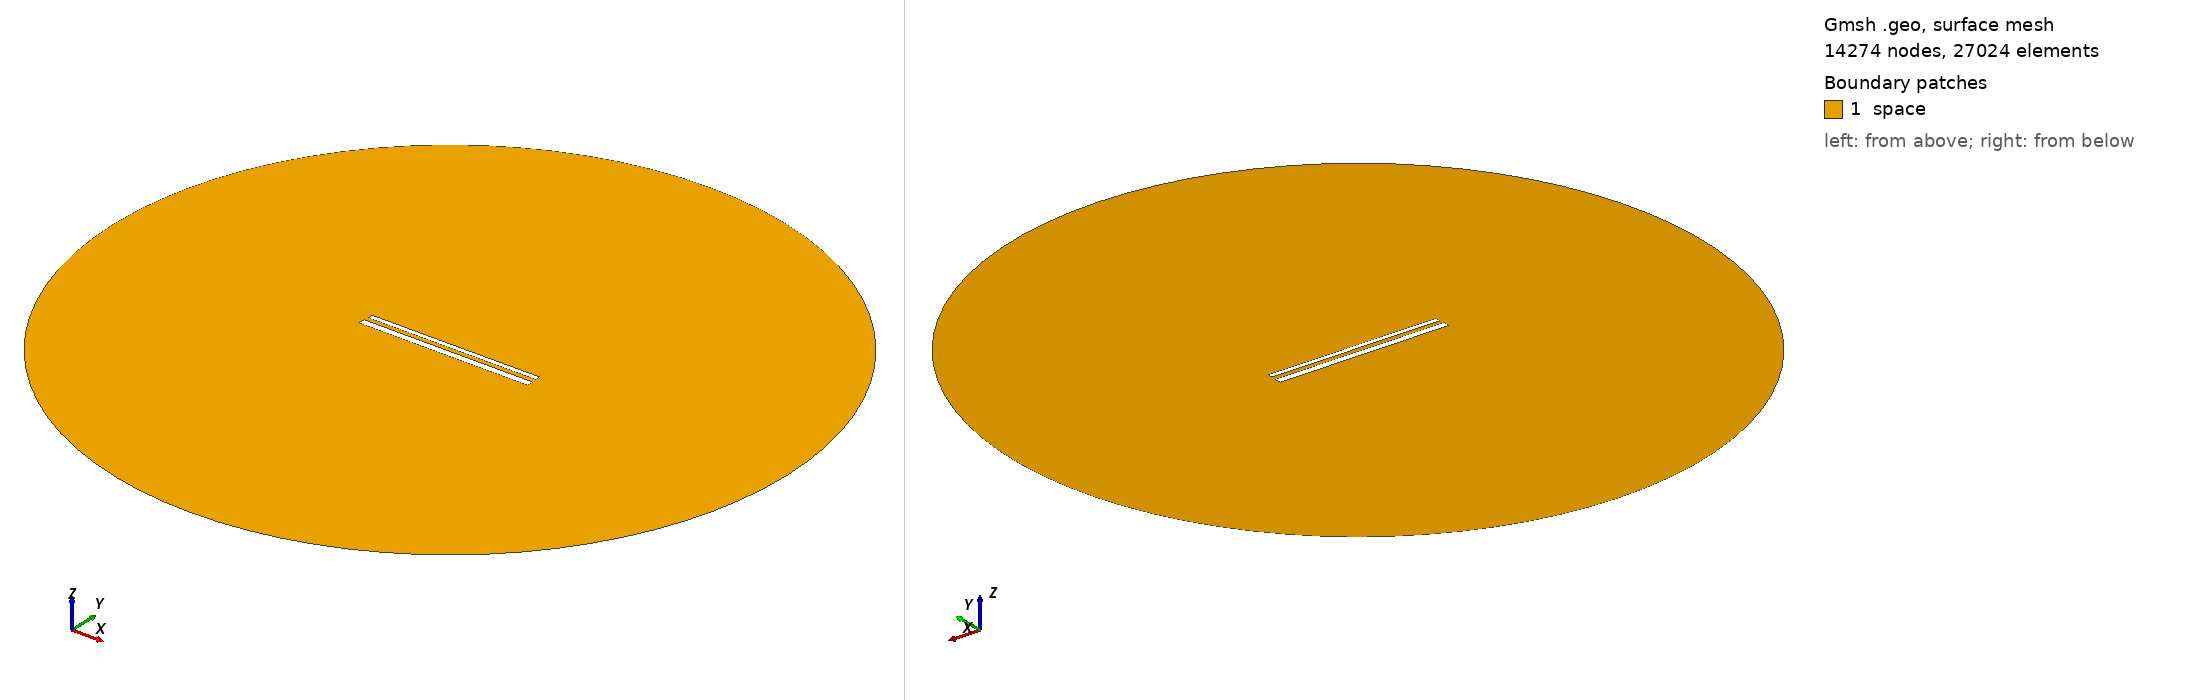

Gmsh geometry script, surface-meshed: 14274 nodes, 27024 surface elements. Boundary patches (legend numbers): 1 space. Left view from above one corner, right view from below the opposite corner. Legend entries are the model's physical surfaces. The drawing asked Gmsh for element sizes between 1% and 20% of the model's largest extent; the script's own settings can give other sizes.

=== 675.geo (drawn) ===
// Set the geometry kernel
SetFactory("OpenCASCADE");

//---------------------------------------
// Rectangles
//---------------------------------------

// Rectangle 1 (top)
Point(1) = {-49.56666666666667, 1.5722222222222222, 0, 1.0};
Point(2) = {49.56666666666667, 1.5722222222222222, 0, 1.0};
Point(3) = {49.56666666666667, 4.705555555555556, 0, 1.0};
Point(4) = {-49.56666666666667, 4.705555555555556, 0, 1.0};

Line(1) = {1, 2};
Line(2) = {2, 3};
Line(3) = {3, 4};
Line(4) = {4, 1};

Line Loop(1) = {1, 2, 3, 4};
Plane Surface(1) = {1};

Rotate { {0, 0, 1}, {0,  1.1388888888888888,  0}, 0.002 } {
  Surface{1};
}

// Rectangle 2 (bottom)
Point(5) = {-50,-1.1388888888888888, 0, 1.0};
Point(6) = { 50,-1.1388888888888888, 0, 1.0};
Point(7) = { 50,-5.138888888888889, 0, 1.0};
Point(8) = {-50,-5.138888888888889, 0, 1.0};

Line(5) = {5, 6};
Line(6) = {6, 7};
Line(7) = {7, 8};
Line(8) = {8, 5};

Line Loop(2) = {5, 6, 7, 8};
Plane Surface(2) = {2}; 


//---------------------------------------
// Circle
//---------------------------------------

// Define points
Point(9) = {0, 0, 0};        // Center
Point(10) = {200, 0, 0};     // Start point
Point(11) = {0, 200, 0};     // 90 degrees
Point(12) = {-200, 0, 0};    // 180 degrees
Point(13) = {0, -200, 0};    // 270 degrees

// Define circle arcs (each needs start, center, end)
Circle(9) = {10, 9, 11};
Circle(10) = {11, 9, 12};
Circle(11) = {12, 9, 13};
Circle(12) = {13, 9, 10};

// Define curve loop and surface if needed
Curve Loop(3) = {9, 10, 11, 12};
Surface(3) = {3};

// Subtract Rectangles from Circle
BooleanDifference{ Surface{3}; Delete; }{ Surface{1}; Surface{2}; Delete; }

//---------------------------------------
// Transfinite Lines and Surface
//---------------------------------------
r = 7;
Transfinite Line {1, 3} = 50*r Using Progression 1;
Transfinite Line {2, 4} = 2*r Using Progression 1;
Transfinite Line {5, 7} = 50*r Using Progression 1;
Transfinite Line {6, 8} = 2*r Using Progression 1;
Transfinite Line {9, 10, 11, 12} = 20 Using Progression 1;

//---------------------------------------
// Define Physical Groups
//---------------------------------------                

//--- Physical Curves
// Physical groups for boundaries
Physical Line("force_segment", 10) = {1};
Physical Line("upper_plate", 11) = {2, 3, 4};
Physical Line("lower_plate", 12) = {5, 6, 7, 8};
Physical Line("boundary", 20) = {9, 10, 11, 12};

//--- Physical Surfaces
Physical Surface("space", 30) = {3};

//---------------------------------------
// 6. Generate the Mesh
//---------------------------------------
Mesh 2;  // 2D mesh generation
